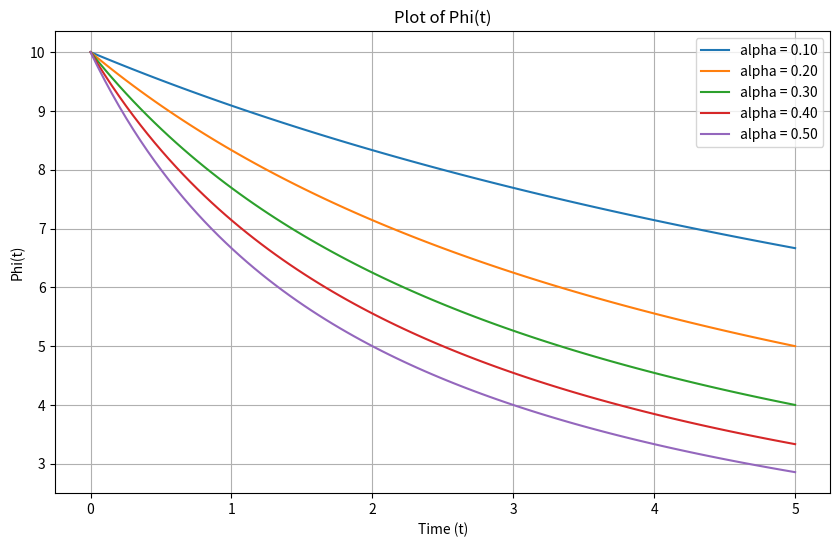

Here is the Python script that generated this plot:
import numpy as np
import matplotlib.pyplot as plt

# Define the range for alpha
alpha_range = np.linspace(0.1, 0.5, 5)

# Define time range
time_range = np.linspace(0, 5, 100)  # Increased the number of points for smoother curve

# Create a figure and axis object for plotting
plt.figure(figsize=(10, 6))

# Plot phi(t) for each alpha
for alpha in alpha_range:
    phi_values = 10 / (1 + alpha * time_range)
    plt.plot(time_range, phi_values, label=f'alpha = {alpha:.2f}')

# Add labels and legend
plt.xlabel('Time (t)')
plt.ylabel('Phi(t)')
plt.title('Plot of Phi(t)')
plt.legend()

# Show plot
plt.grid(True)
plt.show()
